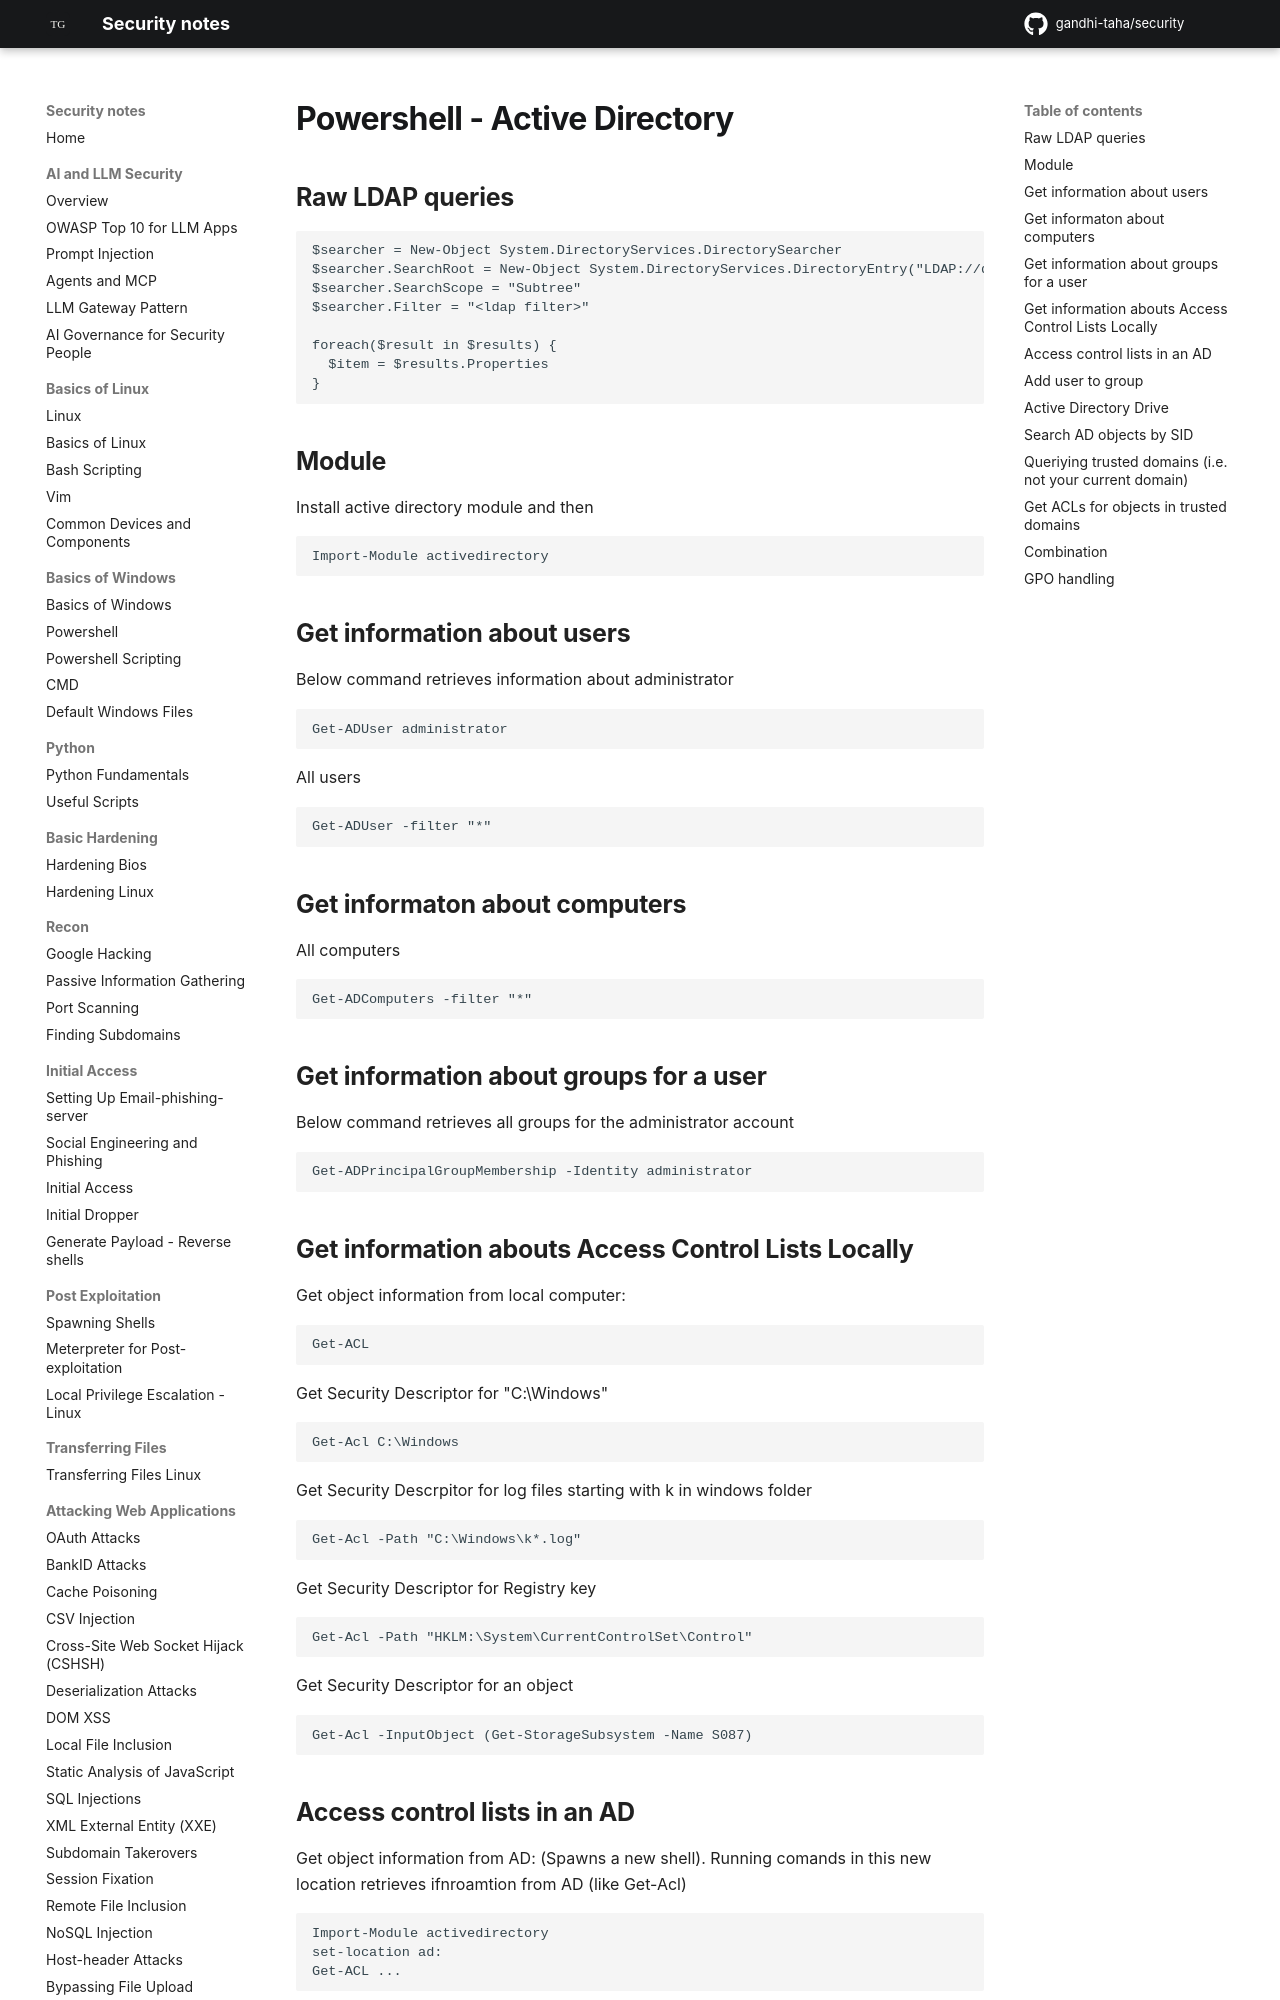

repository: gandhi-taha/security · page: attacking_active_directory_domain/powershell/activedirectory/index.html · generator: mkdocs

# Powershell - Active Directory 

## Raw LDAP queries

```
$searcher = New-Object System.DirectoryServices.DirectorySearcher
$searcher.SearchRoot = New-Object System.DirectoryServices.DirectoryEntry("LDAP://dc=....")
$searcher.SearchScope = "Subtree"
$searcher.Filter = "<ldap filter>"

foreach($result in $results) {
  $item = $results.Properties
}
```

## Module 
Install active directory module and then

```
Import-Module activedirectory
```

## Get information about users

Below command retrieves information about administrator

```
Get-ADUser administrator
```

All users

```
Get-ADUser -filter "*"
```

## Get informaton about computers

All computers

```
Get-ADComputers -filter "*"
```

## Get information about groups for a user

Below command retrieves all groups for the administrator account

```
Get-ADPrincipalGroupMembership -Identity administrator
```


## Get information abouts Access Control Lists Locally

Get object information from local computer:

```
Get-ACL
```

Get Security Descriptor for "C:\Windows"

```
Get-Acl C:\Windows
```

Get Security Descrpitor for log files starting with k in windows folder

```
Get-Acl -Path "C:\Windows\k*.log" 
```

Get Security Descriptor for Registry key

```
Get-Acl -Path "HKLM:\System\CurrentControlSet\Control" 
```

Get Security Descriptor for an object

```
Get-Acl -InputObject (Get-StorageSubsystem -Name S087)
```
